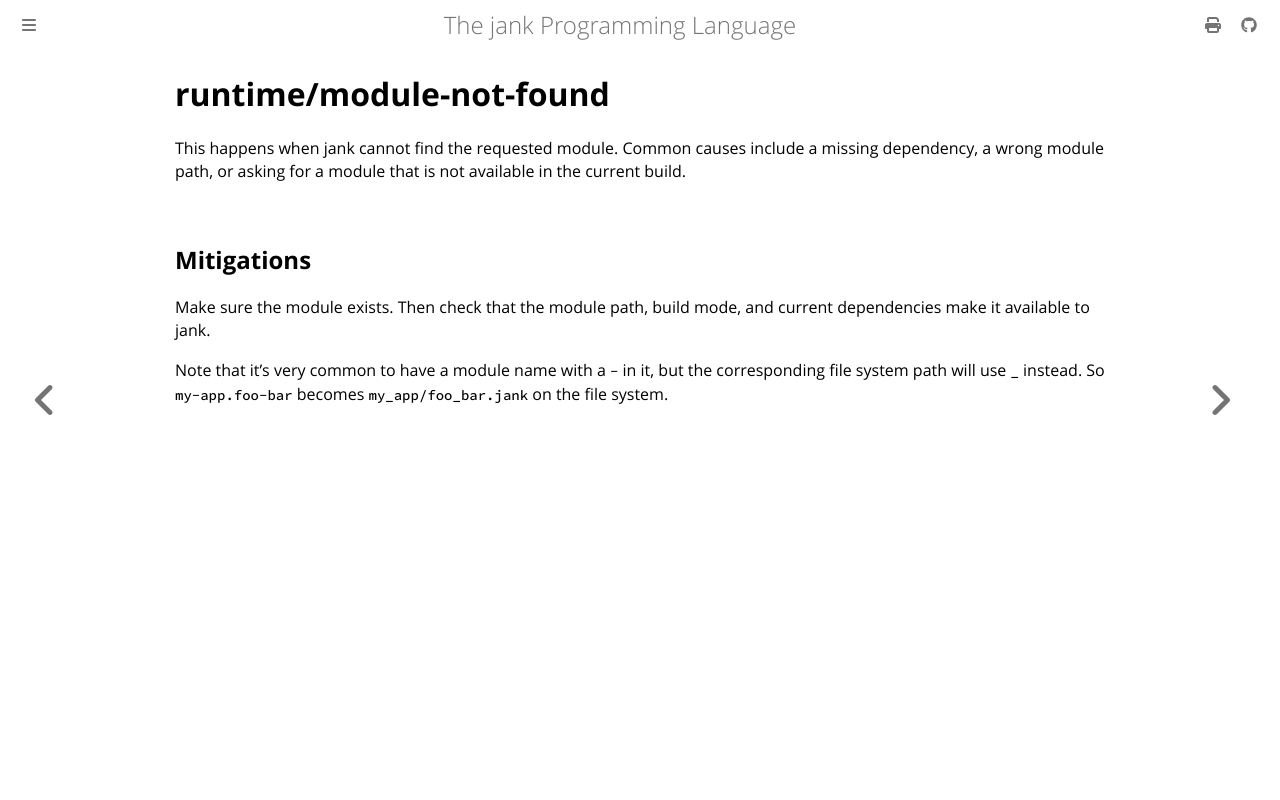

repository: jank-lang/jank · page: reference/error/runtime/module-not-found.html · generator: mdbook

# runtime/module-not-found
This happens when jank cannot find the requested module. Common causes include a
missing dependency, a wrong module path, or asking for a module that is not
available in the current build.

## Mitigations
Make sure the module exists. Then check that the module path, build mode, and
current dependencies make it available to jank.

Note that it's very common to have a module name with a `-` in it, but the
corresponding file system path will use `_` instead. So `my-app.foo-bar` becomes
`my_app/foo_bar.jank` on the file system.
